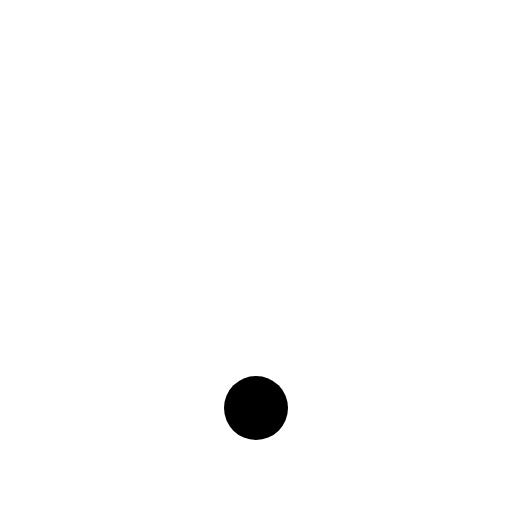
t = 0.00 s
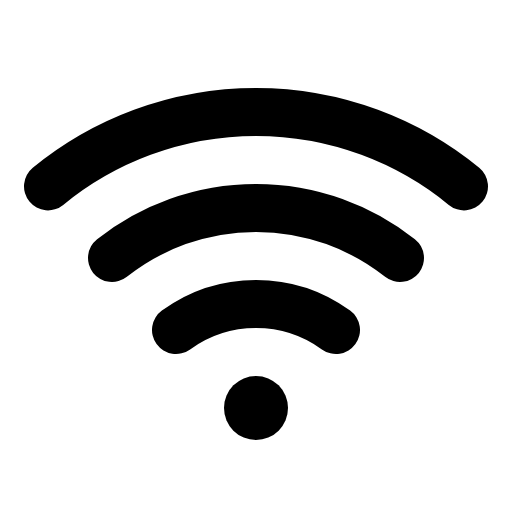
t = 0.38 s
t = 1.13 s: frame unchanged from t = 0.38 s, image omitted
t = 1.50 s: frame unchanged from t = 0.38 s, image omitted
t = 1.88 s: frame unchanged from t = 0.38 s, image omitted
t = 2.63 s: frame unchanged from t = 0.38 s, image omitted

The animated SVG that drew these frames (rendered in a browser with its animation timeline set to each time). Animation: 1 CSS @keyframes rule; one cycle of 3.00 s, repeats indefinitely.

<svg xmlns="http://www.w3.org/2000/svg" viewBox="0 0 256 256">
  <style>
    .draw-line {
      stroke-dasharray: 2000;
      stroke-dashoffset: 0;
    }
    svg:hover .draw-line {
      animation: phosphor-draw-in 3s ease-in-out infinite alternate;
    }
    @keyframes phosphor-draw-in {
      0%   { stroke-dashoffset: 2000; }
      50%  { stroke-dashoffset: 0; }
      100% { stroke-dashoffset: 0; }
    }
  </style><rect width="256" height="256" fill="none"/><circle cx="128" cy="204" r="16"/><path d="M232,93.19a164,164,0,0,0-208,0" fill="none" stroke="currentColor" stroke-linecap="round" stroke-linejoin="round" stroke-width="24" class="draw-line"/><path d="M200,129a116,116,0,0,0-144,0" fill="none" stroke="currentColor" stroke-linecap="round" stroke-linejoin="round" stroke-width="24" class="draw-line"/><path d="M168,165a68,68,0,0,0-80,0" fill="none" stroke="currentColor" stroke-linecap="round" stroke-linejoin="round" stroke-width="24" class="draw-line"/></svg>
